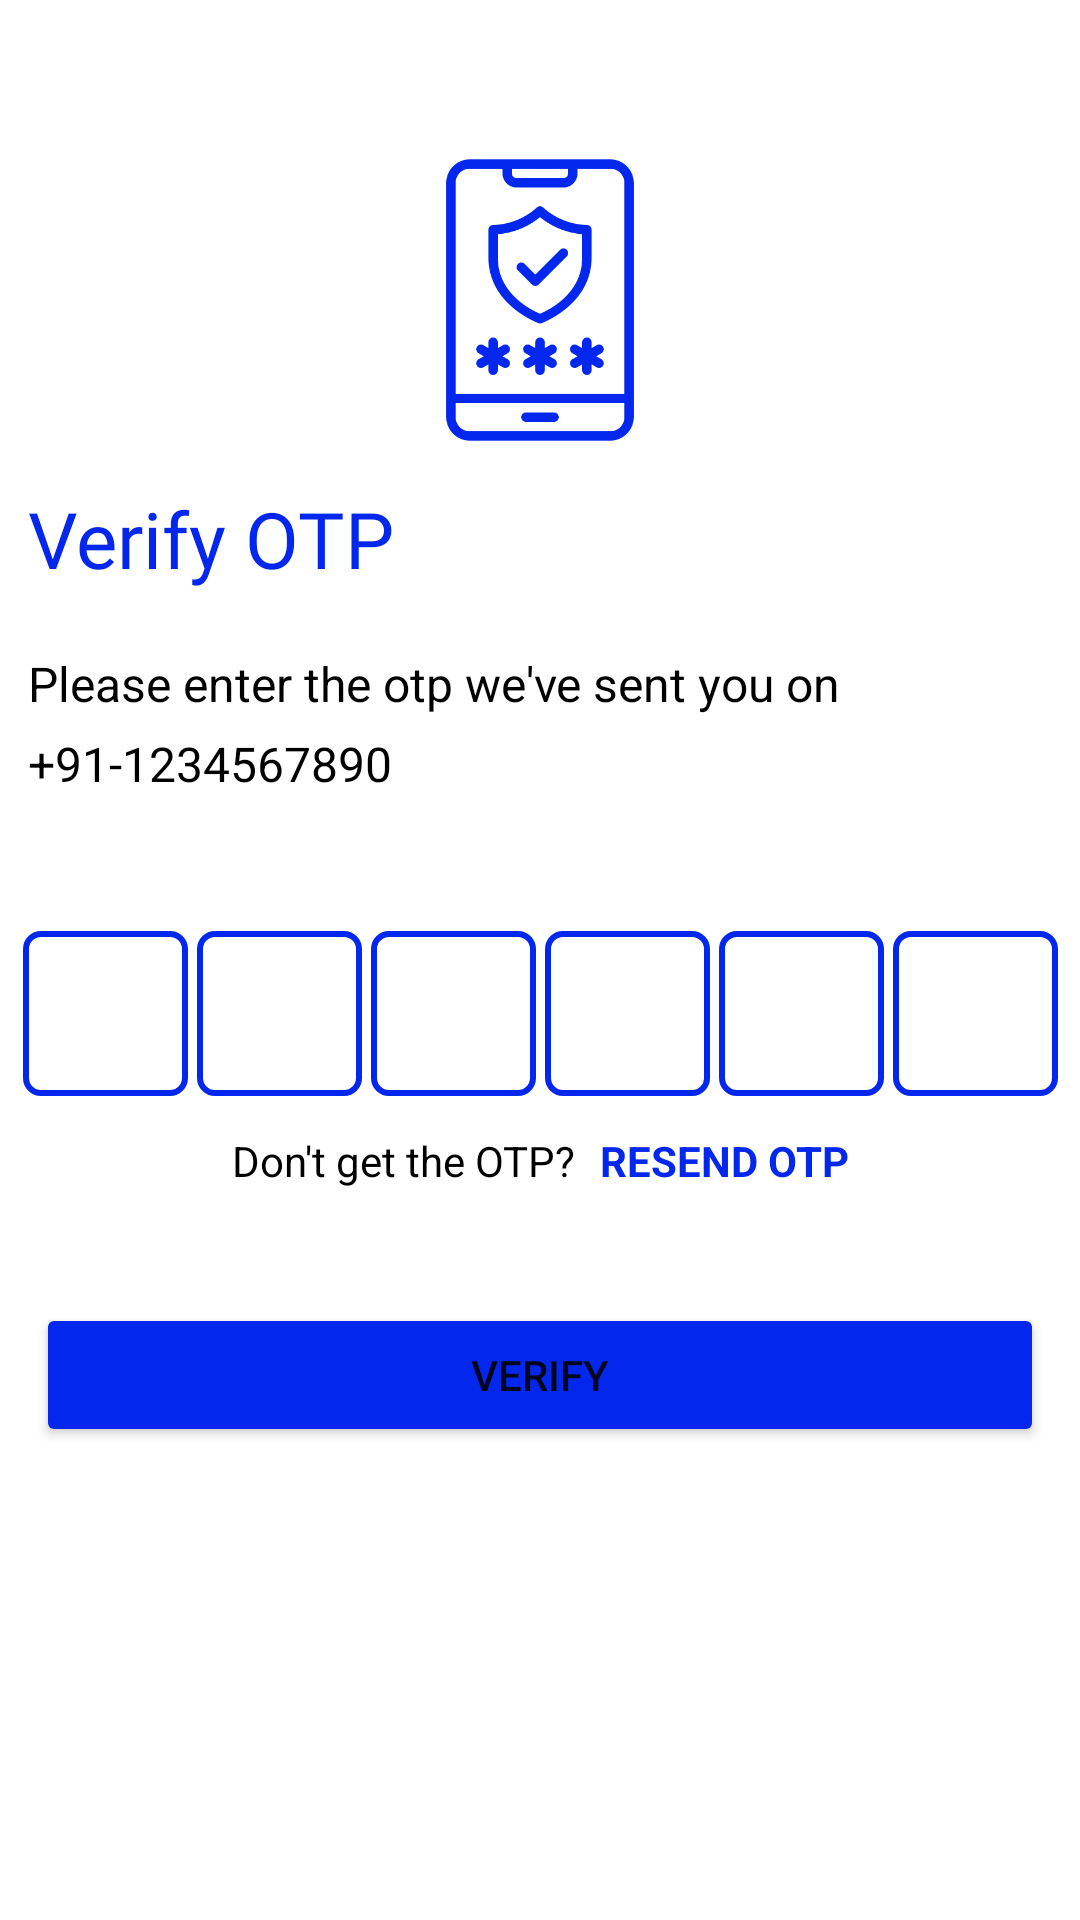

Produce the Android XML layout that renders to this screen, including the resource entries it uses.
<!-- AndroidManifest.xml: application theme Theme.BarcodeShope -->
<!-- res/layout/activity_otp_verify.xml -->
<?xml version="1.0" encoding="utf-8"?>
<ScrollView xmlns:android="http://schemas.android.com/apk/res/android"
    xmlns:app="http://schemas.android.com/apk/res-auto"
    xmlns:tools="http://schemas.android.com/tools"
    android:layout_width="match_parent"
    android:layout_height="match_parent"
    tools:context=".otpVerify">

    <androidx.constraintlayout.widget.ConstraintLayout
        android:layout_width="match_parent"
        android:layout_height="match_parent">

        <ImageView
            android:id="@+id/imageView2"
            android:layout_width="100dp"
            android:layout_height="100dp"
            android:layout_marginTop="50dp"
            app:layout_constraintEnd_toEndOf="parent"
            app:layout_constraintHorizontal_bias="0.5"
            app:layout_constraintStart_toStartOf="parent"
            app:layout_constraintTop_toTopOf="parent"
            android:src="@drawable/otp" />

        <TextView
            android:id="@+id/textView4"
            android:layout_width="wrap_content"
            android:layout_height="wrap_content"
            android:layout_marginTop="12dp"
            android:fontFamily="@font/acme"
            android:text="Verify OTP"
            android:textColor="#0327ED"
            android:textSize="26dp"

            app:layout_constraintEnd_toEndOf="parent"
            app:layout_constraintHorizontal_bias="0.039"
            app:layout_constraintStart_toStartOf="parent"
            app:layout_constraintTop_toBottomOf="@+id/imageView2" />

        <TextView
            android:id="@+id/textView5"
            android:layout_width="wrap_content"
            android:layout_height="wrap_content"
            android:layout_marginTop="20dp"
            android:text="Please enter the otp we've sent you on"
            android:textColor="@color/black"
            android:textSize="16dp"
            app:layout_constraintEnd_toEndOf="@+id/textView4"
            app:layout_constraintHorizontal_bias="0.0"
            app:layout_constraintStart_toStartOf="@+id/textView4"
            app:layout_constraintTop_toBottomOf="@+id/textView4" />

        <TextView
            android:id="@+id/tvMobile"
            android:layout_width="wrap_content"
            android:layout_height="wrap_content"
            android:layout_marginTop="5dp"
            android:text="+91-1234567890"
            android:textColor="@color/black"
            android:textSize="16dp"
            app:layout_constraintEnd_toEndOf="@+id/textView4"
            app:layout_constraintHorizontal_bias="0.0"
            app:layout_constraintStart_toStartOf="@+id/textView4"
            app:layout_constraintTop_toBottomOf="@+id/textView5" />

        <EditText
            android:id="@+id/etC1"
            android:layout_width="55dp"
            android:layout_height="55dp"
            android:layout_marginTop="45dp"
            android:layout_marginEnd="3dp"
            android:background="@drawable/border"
            android:ems="10"
            android:gravity="center"
            android:inputType="phone"
            android:textSize="20sp"
            app:layout_constraintEnd_toStartOf="@+id/etC2"
            app:layout_constraintHorizontal_bias="0.5"
            app:layout_constraintHorizontal_chainStyle="packed"
            app:layout_constraintStart_toStartOf="parent"
            app:layout_constraintTop_toBottomOf="@+id/tvMobile" />

        <EditText
            android:id="@+id/etC2"
            android:layout_width="55dp"
            android:layout_height="55dp"
            android:layout_marginEnd="3dp"
            android:background="@drawable/border"
            android:ems="10"
            android:gravity="center"
            android:inputType="phone"
            android:textSize="20sp"
            app:layout_constraintBottom_toBottomOf="@+id/etC1"
            app:layout_constraintEnd_toStartOf="@+id/etC3"
            app:layout_constraintHorizontal_bias="0.5"
            app:layout_constraintStart_toEndOf="@+id/etC1"
            app:layout_constraintTop_toTopOf="@+id/etC1" />

        <EditText
            android:id="@+id/etC3"
            android:layout_width="55dp"
            android:layout_height="55dp"
            android:layout_marginEnd="3dp"
            android:background="@drawable/border"
            android:ems="10"
            android:gravity="center"
            android:inputType="phone"
            android:textSize="20sp"
            app:layout_constraintBottom_toBottomOf="@+id/etC1"
            app:layout_constraintEnd_toStartOf="@+id/etC4"
            app:layout_constraintHorizontal_bias="0.5"
            app:layout_constraintStart_toEndOf="@+id/etC2"
            app:layout_constraintTop_toTopOf="@+id/etC1" />

        <EditText
            android:id="@+id/etC4"
            android:layout_width="55dp"
            android:layout_height="55dp"
            android:layout_marginEnd="3dp"
            android:background="@drawable/border"
            android:ems="10"
            android:gravity="center"
            android:inputType="phone"
            android:textSize="20sp"
            app:layout_constraintBottom_toBottomOf="@+id/etC1"
            app:layout_constraintEnd_toStartOf="@+id/etC5"
            app:layout_constraintHorizontal_bias="0.5"
            app:layout_constraintStart_toEndOf="@+id/etC3"
            app:layout_constraintTop_toTopOf="@+id/etC1" />

        <EditText
            android:id="@+id/etC5"
            android:layout_width="55dp"
            android:layout_height="55dp"
            android:layout_marginEnd="3dp"
            android:background="@drawable/border"
            android:ems="10"
            android:gravity="center"
            android:inputType="phone"
            android:textSize="20sp"
            app:layout_constraintBottom_toBottomOf="@+id/etC1"
            app:layout_constraintEnd_toStartOf="@+id/etC6"
            app:layout_constraintHorizontal_bias="0.5"
            app:layout_constraintStart_toEndOf="@+id/etC4"
            app:layout_constraintTop_toTopOf="@+id/etC1" />

        <EditText
            android:id="@+id/etC6"
            android:layout_width="55dp"
            android:layout_height="55dp"
            android:background="@drawable/border"
            android:ems="10"
            android:gravity="center"
            android:inputType="phone"
            android:textSize="20sp"
            app:layout_constraintBottom_toBottomOf="@+id/etC1"
            app:layout_constraintEnd_toEndOf="parent"
            app:layout_constraintHorizontal_bias="0.5"
            app:layout_constraintStart_toEndOf="@+id/etC5"
            app:layout_constraintTop_toTopOf="@+id/etC1"
            app:layout_constraintVertical_bias="0.0" />

        <TextView
            android:id="@+id/textView7"
            android:layout_width="wrap_content"
            android:layout_height="wrap_content"
            android:layout_marginTop="12dp"
            android:text="Don't get the OTP?"
            android:textColor="@color/black"
            app:layout_constraintEnd_toStartOf="@+id/tvResendBtn"
            app:layout_constraintHorizontal_bias="0.5"
            app:layout_constraintHorizontal_chainStyle="packed"
            app:layout_constraintStart_toStartOf="parent"
            app:layout_constraintTop_toBottomOf="@+id/etC6" />

        <TextView
            android:id="@+id/tvResendBtn"
            android:layout_width="wrap_content"
            android:layout_height="wrap_content"
            android:layout_marginStart="8dp"
            android:text="RESEND OTP"
            android:textColor="#0327ED"
            android:textStyle="bold"
            app:layout_constraintBottom_toBottomOf="@+id/textView7"
            app:layout_constraintEnd_toEndOf="parent"
            app:layout_constraintHorizontal_bias="0.5"
            app:layout_constraintStart_toEndOf="@+id/textView7"
            app:layout_constraintTop_toTopOf="@+id/textView7" />

        <Button
            android:id="@+id/btnVerify"
            android:layout_width="match_parent"
            android:layout_marginLeft="12dp"
            android:layout_marginRight="12dp"
            android:layout_marginTop="38dp"
            android:layout_height="wrap_content"
            android:text="VERIFY"
            android:backgroundTint="#0327ED"
            app:layout_constraintBottom_toBottomOf="parent"
            app:layout_constraintEnd_toEndOf="parent"
            app:layout_constraintHorizontal_bias="0.5"
            app:layout_constraintStart_toStartOf="parent"
            app:layout_constraintTop_toBottomOf="@+id/textView7" />

        <ProgressBar
            android:id="@+id/progressBarVerify"
            style="?android:attr/progressBarStyle"
            android:layout_width="wrap_content"
            android:layout_height="wrap_content"
            android:visibility="gone"
            app:layout_constraintBottom_toBottomOf="@+id/btnVerify"
            app:layout_constraintEnd_toEndOf="@+id/btnVerify"
            app:layout_constraintStart_toStartOf="@+id/btnVerify"
            app:layout_constraintTop_toTopOf="@+id/btnVerify" />
    </androidx.constraintlayout.widget.ConstraintLayout>

</ScrollView>
<!-- resources referenced by this layout -->
<resources>
  <color name="black">#FF000000</color>
  <!-- drawable border (drawable-v24) -->
  <?xml version="1.0" encoding="utf-8"?>
  <shape xmlns:android="http://schemas.android.com/apk/res/android">
  
      <stroke android:color="#0327ED"
          android:width="2dp" />
  
      <corners android:radius="5dp" />
  
  </shape>
  <!-- drawable otp: png bitmap (drawable-v24, 29832 bytes) -->
  <style name="Theme.BarcodeShope" parent="Theme.MaterialComponents.DayNight.DarkActionBar">
          
          <item name="colorPrimary">@color/purple_500</item>
          <item name="colorPrimaryVariant">@color/purple_700</item>
          <item name="colorOnPrimary">@color/white</item>
          
          <item name="colorSecondary">@color/teal_200</item>
          <item name="colorSecondaryVariant">@color/teal_700</item>
          <item name="colorOnSecondary">@color/black</item>
          
          <item name="android:statusBarColor" tools:targetApi="l">?attr/colorPrimaryVariant</item>
          
      </style>
  <color name="purple_500">#FF6200EE</color>
  <color name="purple_700">#FF3700B3</color>
  <color name="white">#FFFFFFFF</color>
  <color name="teal_200">#0327ED</color>
  <color name="teal_700">#0327ED</color>
</resources>
